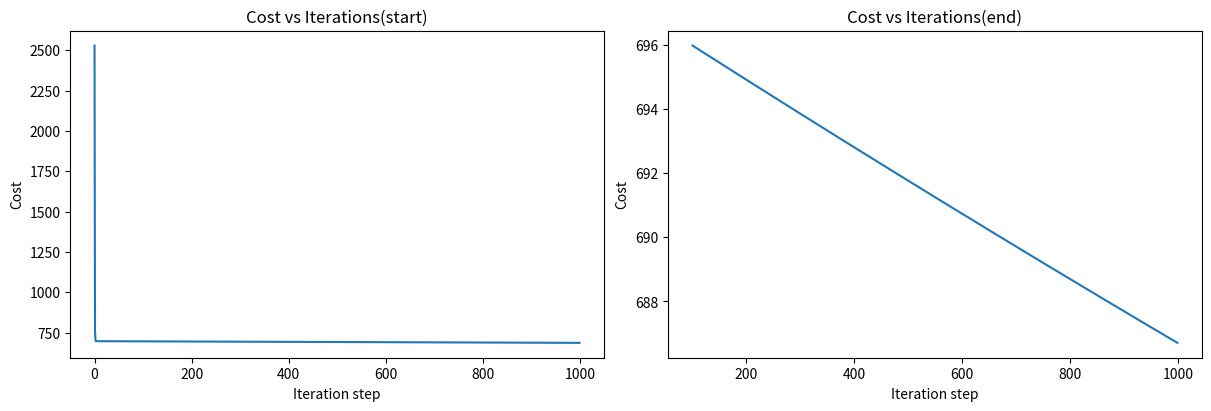

Source code (Python):
import copy, math
import numpy as np
import matplotlib.pyplot as plt
np.set_printoptions(precision=2)

x_train=np.array([[2104, 5, 1, 45], [1416, 3, 2, 40], [852, 2, 1, 35]])
y_train=np.array([460, 232, 178])

print(x_train, x_train.shape, type(x_train))

print(y_train, y_train.shape, type(y_train))

w_init=np.array([0.39133535, 18.75376741, -53.36032453, -26.42131618])
b_init=785.1811367994083

def compute_model(x, w, b):
  m=x.shape[0]
  f_wb=np.zeros(m)

  for i in range(m):
    f_wb[i]=np.dot(w, x[i])+b

  return f_wb

f_wb_calc=compute_model(x_train, w_init, b_init)
print(f_wb_calc)

def compute_cost_function(x, y, w, b):
  m=x.shape[0]
  cost=0

  for i in range(m):
    f_wb_i=np.dot(w, x[i])+b
    cost+=(f_wb_i-y[i])**2

  cost=cost/(2*m)
  return cost

J_calc=compute_cost_function(x_train, y_train, w_init, b_init)
print(J_calc)

def compute_gradient(x, y, w, b):
  m, n=x.shape
  dj_dw=np.zeros((n,))
  dj_db=0

  for i in range(m):
    error=(np.dot(w, x[i])+b)-y[i]
    for j in range(n):
      dj_dw[j]=dj_dw[j]+error*x[i, j]
    dj_db=dj_db+error

  dj_dw=dj_dw/m
  dj_db=dj_db/m

  return dj_dw, dj_db

dj_dw_calc, dj_db_calc=compute_gradient(x_train, y_train, w_init, b_init)
print(dj_dw_calc, dj_db_calc)

def gradient_descent(x, y, w_in, b_in, alpha, num_iters, cost_func, grad_func):
  J_hist=[]
  w=copy.deepcopy(w_in)
  b=b_in

  for i in range(num_iters):
    dj_dw, dj_db=grad_func(x, y, w, b)

    w=w-alpha*dj_dw
    b=b-alpha*dj_db

    if i<100000:
      J_hist.append(cost_func(x, y, w, b))

    if i%math.ceil(num_iters/10)==0:
      print(f'Iteration {i:4d}: Cost {J_hist[-1]:8.2f}')

  return w, b, J_hist

initial_w=np.zeros_like(w_init)
initial_b=0

iterations=1000
alpha=5.0e-7

w_final, b_final, J_history=gradient_descent(x_train, y_train, initial_w, initial_b, 
                                             alpha, iterations, 
                                             compute_cost_function, compute_gradient)

print(f'w, b found by gradient descent: {w_final}, {b_final:0.2f}')

m, _=x_train.shape

for i in range(m):
  print(f'Predicted: {np.dot(x_train[i], w_final)+b_final:0.2f}, Target: {y_train[i]}')

fig, (ax1, ax2)=plt.subplots(1, 2, constrained_layout=True, figsize=(12, 4))

ax1.plot(J_history)
ax2.plot(100+np.arange(len(J_history[100:])), J_history[100:])

ax1.set_title('Cost vs Iterations(start)')
ax1.set_xlabel('Iteration step')
ax1.set_ylabel('Cost')

ax2.set_title('Cost vs Iterations(end)')
ax2.set_xlabel('Iteration step')
ax2.set_ylabel('Cost')

plt.show()